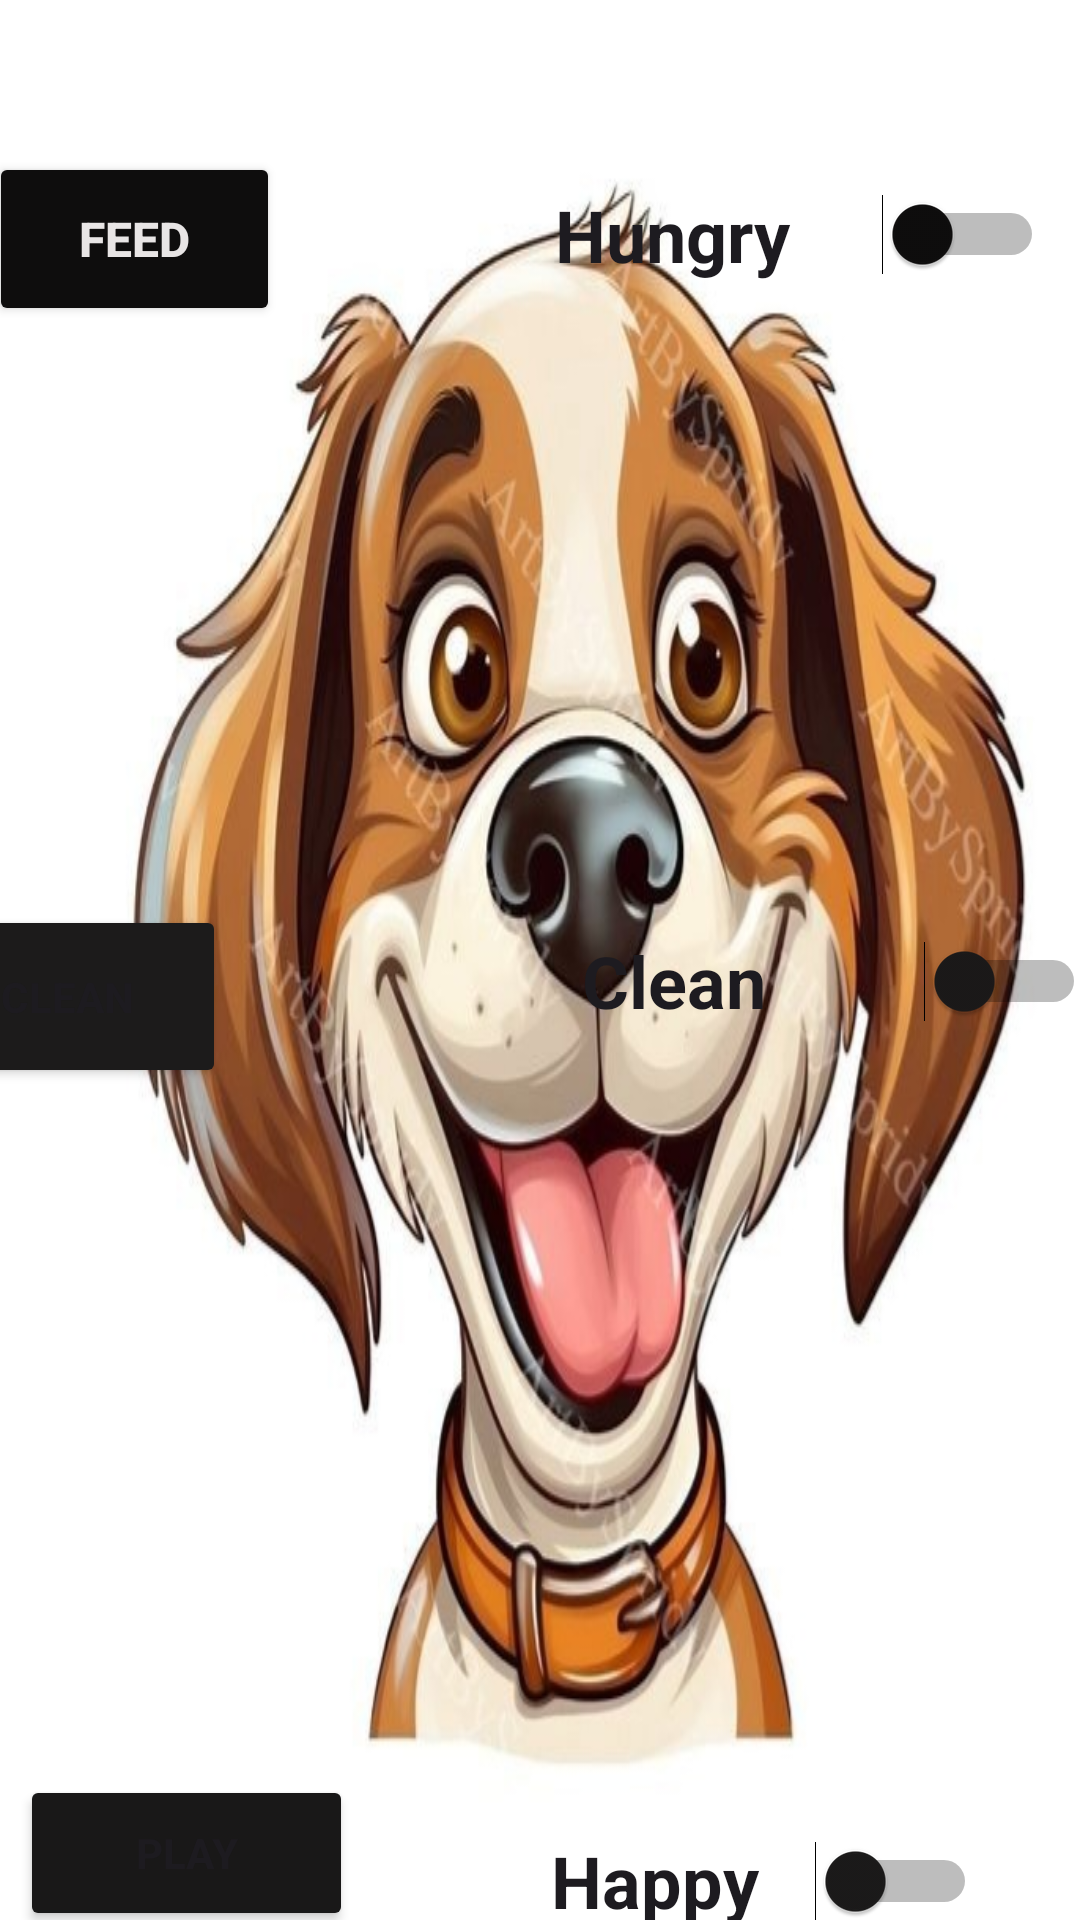

The Android layout XML behind this screen, and the referenced resources:
<!-- AndroidManifest.xml: application theme Theme.TamagotchiApplication -->
<!-- res/layout/activity_main2.xml -->
<?xml version="1.0" encoding="utf-8"?>
<androidx.constraintlayout.widget.ConstraintLayout xmlns:android="http://schemas.android.com/apk/res/android"
    xmlns:app="http://schemas.android.com/apk/res-auto"
    xmlns:tools="http://schemas.android.com/tools"
    android:layout_width="match_parent"
    android:layout_height="match_parent"
    android:background="@drawable/background1"
    tools:context=".MainActivity2">

    <Button
        android:id="@+id/btnFeed"
        android:layout_width="97dp"
        android:layout_height="58dp"
        android:layout_marginStart="32dp"
        android:layout_marginTop="80dp"
        android:layout_marginEnd="8dp"
        android:layout_marginBottom="222dp"
        android:backgroundTint="#0E0D0D"
        android:text="Feed"
        android:textColor="#E8E5E5"
        android:textSize="16sp"
        android:textStyle="bold"
        app:layout_constraintBottom_toTopOf="@+id/btnClean"
        app:layout_constraintEnd_toStartOf="@+id/feedStatus"
        app:layout_constraintStart_toStartOf="parent"
        app:layout_constraintTop_toTopOf="parent" />

    <Switch
        android:id="@+id/feedStatus"
        android:layout_width="163dp"
        android:layout_height="65dp"
        android:layout_marginStart="84dp"
        android:layout_marginTop="88dp"
        android:layout_marginEnd="48dp"
        android:layout_marginBottom="227dp"
        android:text="Hungry"
        android:textSize="24sp"
        android:textStyle="bold"
        android:thumbTint="#0E0D0D"
        app:layout_constraintBottom_toTopOf="@+id/cleanStatus"
        app:layout_constraintEnd_toEndOf="parent"
        app:layout_constraintStart_toEndOf="@+id/btnFeed"
        app:layout_constraintTop_toTopOf="parent" />

    <Button
        android:id="@+id/btnClean"
        android:layout_width="106dp"
        android:layout_height="61dp"
        android:layout_marginStart="36dp"
        android:layout_marginTop="360dp"
        android:layout_marginEnd="8dp"
        android:layout_marginBottom="221dp"
        android:backgroundTint="#1C1B1B"
        android:text="Clean"
        android:textStyle="bold"
        app:layout_constraintBottom_toTopOf="@+id/btnPlay"
        app:layout_constraintEnd_toStartOf="@+id/cleanStatus"
        app:layout_constraintStart_toStartOf="parent"
        app:layout_constraintTop_toTopOf="parent" />

    <Switch
        android:id="@+id/cleanStatus"
        android:layout_width="168dp"
        android:layout_height="64dp"
        android:layout_marginStart="111dp"
        android:layout_marginTop="360dp"
        android:layout_marginEnd="65dp"
        android:layout_marginBottom="233dp"
        android:text="Clean"
        android:textSize="24sp"
        android:textStyle="bold"
        android:thumbTint="#1B1919"
        app:layout_constraintBottom_toTopOf="@+id/playStatus"
        app:layout_constraintEnd_toEndOf="parent"
        app:layout_constraintStart_toEndOf="@+id/btnClean"
        app:layout_constraintTop_toTopOf="parent" />

    <Button
        android:id="@+id/btnPlay"
        android:layout_width="111dp"
        android:layout_height="52dp"
        android:layout_marginStart="44dp"
        android:layout_marginTop="8dp"
        android:layout_marginEnd="8dp"
        android:layout_marginBottom="55dp"
        android:backgroundTint="#191818"
        android:text="Play"
        android:textStyle="bold"
        app:layout_constraintBottom_toBottomOf="parent"
        app:layout_constraintEnd_toStartOf="@+id/playStatus"
        app:layout_constraintStart_toStartOf="parent"
        app:layout_constraintTop_toBottomOf="@+id/btnClean" />

    <Switch
        android:id="@+id/playStatus"
        android:layout_width="142dp"
        android:layout_height="54dp"
        android:layout_marginStart="58dp"
        android:layout_marginTop="8dp"
        android:layout_marginEnd="72dp"
        android:layout_marginBottom="51dp"
        android:text="Happy"
        android:textSize="24sp"
        android:textStyle="bold"
        android:thumbTint="#1B1A1A"
        app:layout_constraintBottom_toBottomOf="parent"
        app:layout_constraintEnd_toEndOf="parent"
        app:layout_constraintStart_toEndOf="@+id/btnPlay"
        app:layout_constraintTop_toBottomOf="@+id/cleanStatus" />

</androidx.constraintlayout.widget.ConstraintLayout>
<!-- resources referenced by this layout -->
<resources>
  <!-- drawable background1: jpg bitmap (drawable, 83008 bytes) -->
  <style name="Theme.TamagotchiApplication" parent="Base.Theme.TamagotchiApplication" />
  <style name="Base.Theme.TamagotchiApplication" parent="Theme.Material3.DayNight.NoActionBar">
          
          
      </style>
</resources>
